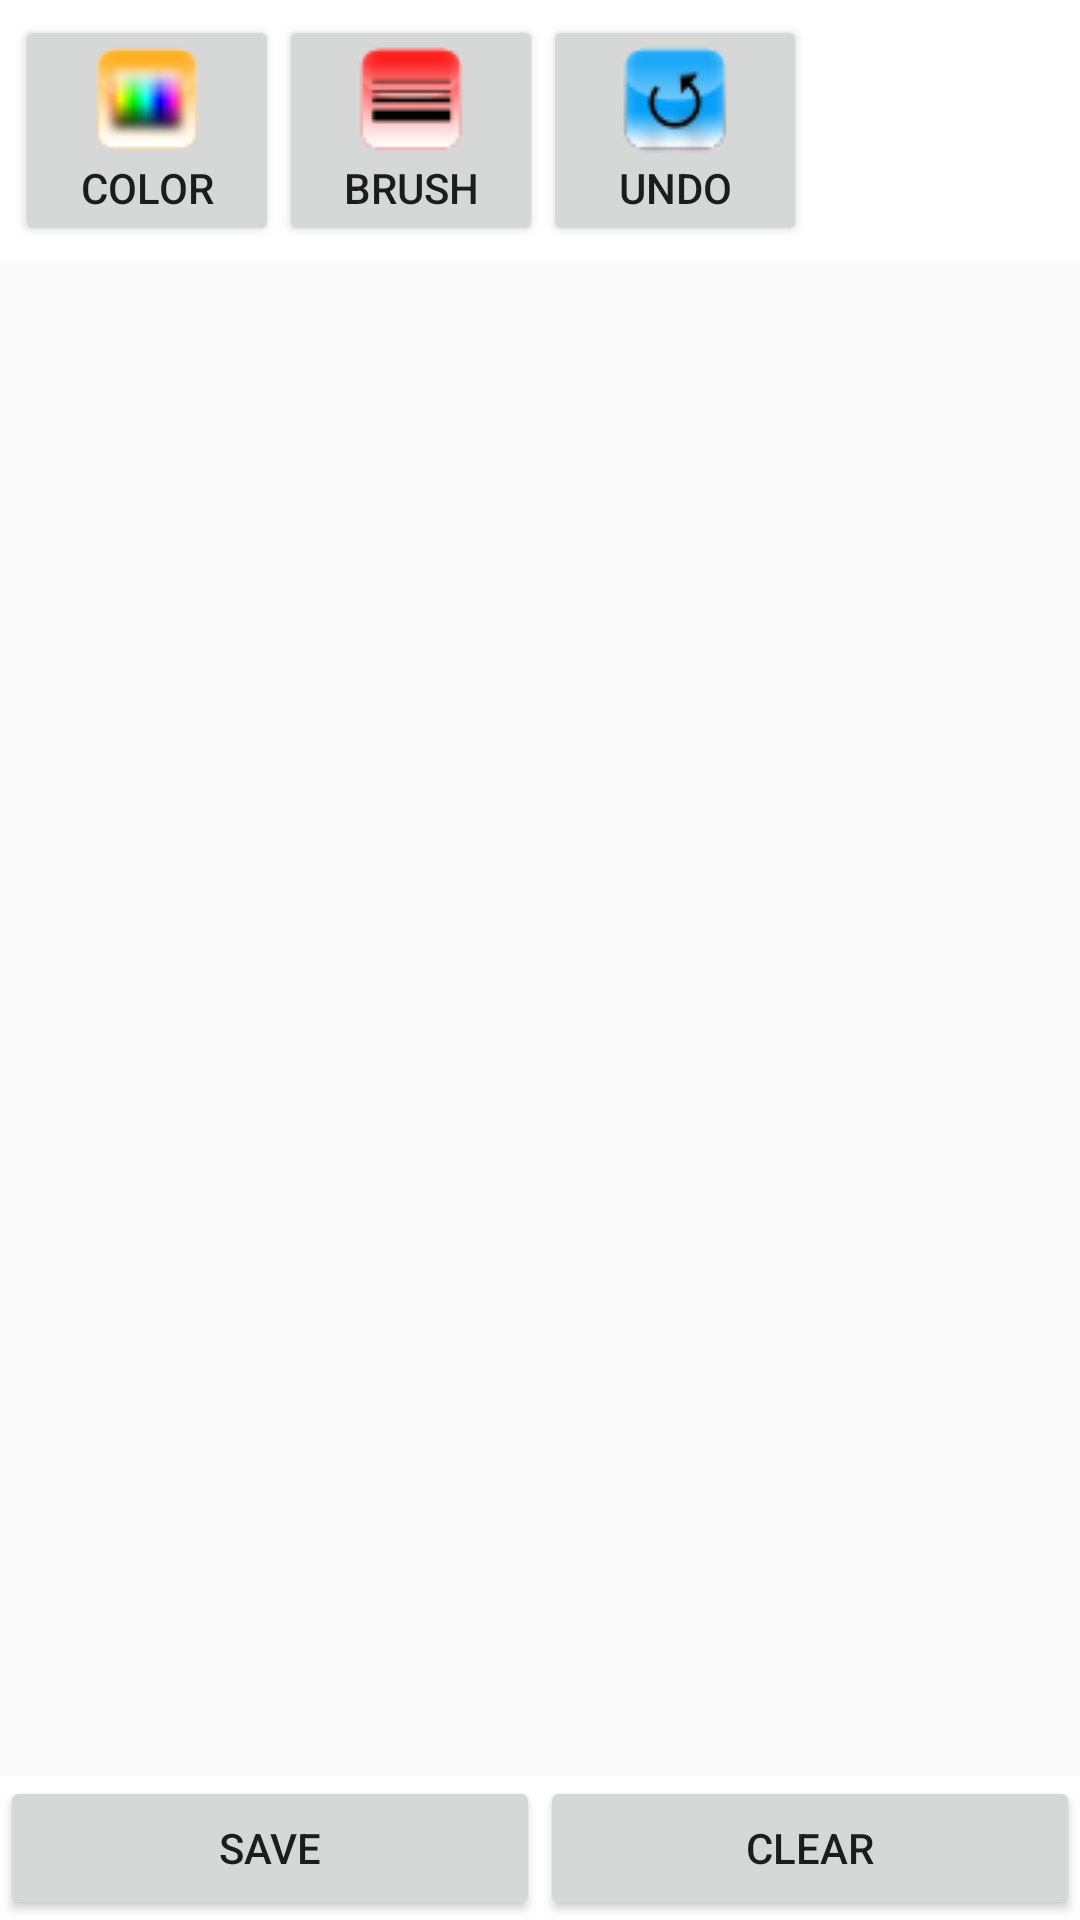

Here is an Android app screen rendered from its layout file. Give the layout XML and the strings, colors and styles it references.
<!-- AndroidManifest.xml: application theme AppTheme -->
<!-- res/layout/paintboard_main.xml -->
<RelativeLayout xmlns:android="http://schemas.android.com/apk/res/android"
    xmlns:tools="http://schemas.android.com/tools"
    android:layout_width="match_parent"
    android:layout_height="match_parent"
    android:orientation="vertical" >

    <LinearLayout
        android:id="@+id/toolsLayout"
        android:layout_width="match_parent"
        android:layout_height="wrap_content"
        android:orientation="horizontal"
        android:padding="5dp"
        android:background="@android:color/white"
        android:layout_alignParentTop="true"
        >
        <Button
            android:id="@+id/colorBtn"
            android:drawableTop="@drawable/color"
            android:drawablePadding="2dp"
            android:text="Color"
            android:layout_width="wrap_content"
            android:layout_height="wrap_content"
            />
        <Button
            android:id="@+id/penBtn"
            android:drawableTop="@drawable/brush"
            android:drawablePadding="2dp"
            android:text="Brush"
            android:layout_width="wrap_content"
            android:layout_height="wrap_content"
            />

        <Button
            android:id="@+id/undoBtn"
            android:drawableTop="@drawable/undo"
            android:drawablePadding="2dp"
            android:text="Undo"
            android:layout_width="wrap_content"
            android:layout_height="wrap_content"
            />
    </LinearLayout>

    <LinearLayout
        android:id="@+id/boardLayout"
        android:layout_width="match_parent"
        android:layout_height="match_parent"
        android:orientation="horizontal"
        android:layout_below="@+id/toolsLayout"
        android:layout_above="@+id/saveBtnLayout"
        >
    </LinearLayout>
    <LinearLayout
        android:id="@+id/saveBtnLayout"
        android:layout_width="match_parent"
        android:layout_height="wrap_content"
        android:orientation="horizontal"
        android:background="#ffffffff"
        android:layout_alignParentBottom="true"
        >
            <Button
                android:id="@+id/saveBtn"
                android:layout_weight="1"
                android:text="Save"
                android:textAllCaps="true"
                android:layout_width="match_parent"
                android:layout_height="wrap_content" />
            <Button
                android:id="@+id/clearBtn"
                android:layout_weight="1"
                android:text="Clear"
                android:textAllCaps="true"
                android:layout_width="match_parent"
                android:layout_height="wrap_content" />
    </LinearLayout>
</RelativeLayout>
<!-- resources referenced by this layout -->
<resources>
  <!-- drawable brush: png bitmap (drawable, 4220 bytes) -->
  <!-- drawable color: png bitmap (drawable, 5498 bytes) -->
  <!-- drawable undo: png bitmap (drawable, 5608 bytes) -->
  <style name="AppTheme" parent="Theme.AppCompat.Light.DarkActionBar">
          
          <item name="colorPrimary">@color/colorPrimary</item>
          <item name="colorPrimaryDark">@color/colorPrimaryDark</item>
          <item name="colorAccent">@color/colorAccent</item>
      </style>
  <!-- not gathered from this repository: default colours our renderer supplied (Android Studio template values) -->
  <color name="colorPrimary">#FF6200EE</color>
  <color name="colorPrimaryDark">#FF3700B3</color>
  <color name="colorAccent">#FF03DAC5</color>
</resources>
